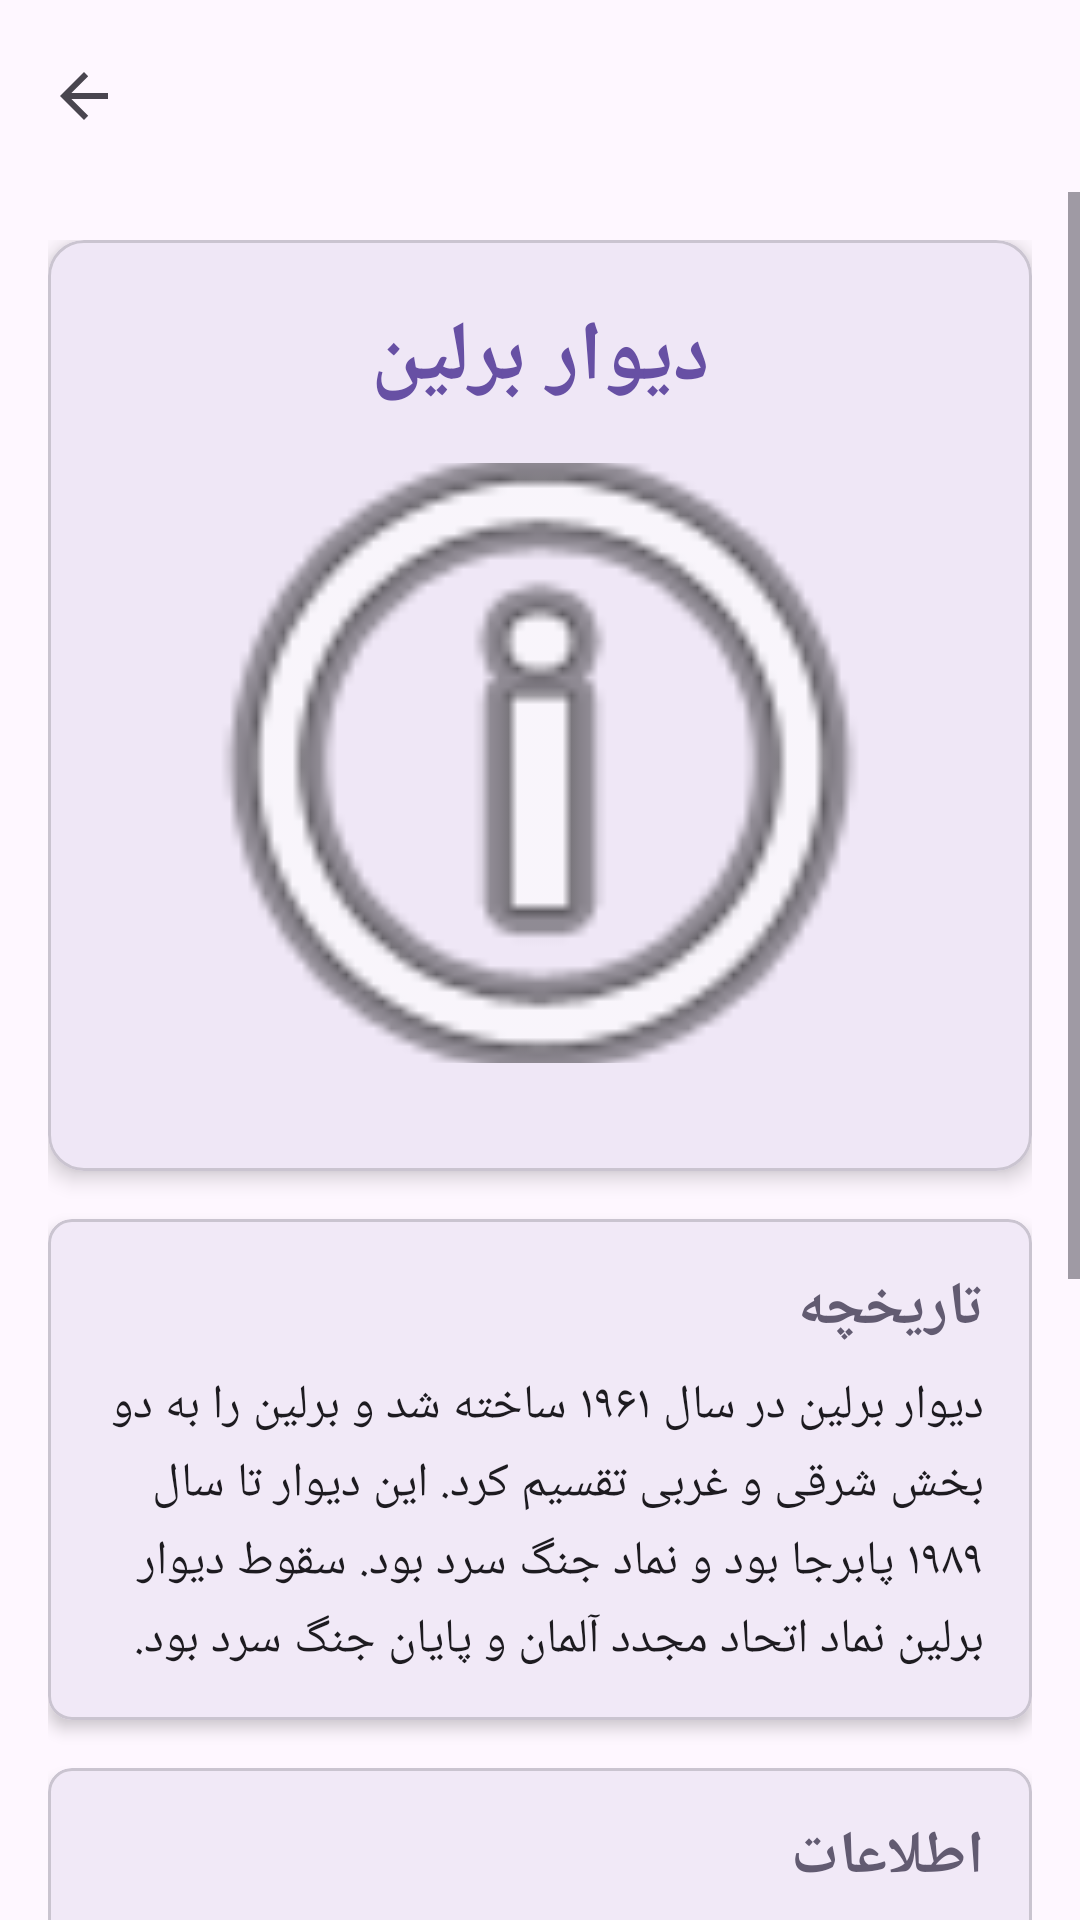

Android layout source for this screen:
<!-- AndroidManifest.xml: activity theme Theme.BerlinInfo -->
<!-- res/layout/activity_berlin_wall.xml -->
<?xml version="1.0" encoding="utf-8"?>
<androidx.coordinatorlayout.widget.CoordinatorLayout xmlns:android="http://schemas.android.com/apk/res/android"
    xmlns:app="http://schemas.android.com/apk/res-auto"
    xmlns:tools="http://schemas.android.com/tools"
    android:layout_width="match_parent"
    android:layout_height="match_parent"
    android:fitsSystemWindows="true"
    tools:context=".BerlinWallActivity">

    <com.google.android.material.appbar.AppBarLayout
        android:layout_width="match_parent"
        android:layout_height="wrap_content"
        android:fitsSystemWindows="true">

        <com.google.android.material.appbar.MaterialToolbar
            android:id="@+id/toolbar"
            android:layout_width="match_parent"
            android:layout_height="?attr/actionBarSize"
            app:navigationIcon="?attr/homeAsUpIndicator" />

    </com.google.android.material.appbar.AppBarLayout>

    <ScrollView
        android:layout_width="match_parent"
        android:layout_height="match_parent"
        app:layout_behavior="@string/appbar_scrolling_view_behavior">

        <LinearLayout
            android:layout_width="match_parent"
            android:layout_height="wrap_content"
            android:orientation="vertical"
            android:padding="16dp">

            <com.google.android.material.card.MaterialCardView
                android:layout_width="match_parent"
                android:layout_height="wrap_content"
                android:layout_marginBottom="16dp"
                app:cardCornerRadius="12dp"
                app:cardElevation="4dp">

                <LinearLayout
                    android:layout_width="match_parent"
                    android:layout_height="wrap_content"
                    android:orientation="vertical"
                    android:padding="20dp">

                    <TextView
                        android:layout_width="match_parent"
                        android:layout_height="wrap_content"
                        android:text="@string/berlin_wall_title"
                        android:textSize="28sp"
                        android:textStyle="bold"
                        android:gravity="center"
                        android:layout_marginBottom="16dp"
                        android:textColor="?attr/colorPrimary" />

                    <ImageView
                        android:layout_width="match_parent"
                        android:layout_height="200dp"
                        android:src="@android:drawable/ic_menu_info_details"
                        android:scaleType="centerCrop"
                        android:layout_marginBottom="16dp"
                        android:contentDescription="@string/berlin_wall_title" />

                </LinearLayout>
            </com.google.android.material.card.MaterialCardView>

            <com.google.android.material.card.MaterialCardView
                android:layout_width="match_parent"
                android:layout_height="wrap_content"
                android:layout_marginBottom="16dp"
                app:cardCornerRadius="8dp"
                app:cardElevation="3dp">

                <LinearLayout
                    android:layout_width="match_parent"
                    android:layout_height="wrap_content"
                    android:orientation="vertical"
                    android:padding="16dp">

                    <TextView
                        android:layout_width="match_parent"
                        android:layout_height="wrap_content"
                        android:text="@string/history"
                        android:textSize="20sp"
                        android:textStyle="bold"
                        android:layout_marginBottom="8dp"
                        android:textColor="?attr/colorSecondary" />

                    <TextView
                        android:layout_width="match_parent"
                        android:layout_height="wrap_content"
                        android:text="@string/berlin_wall_history"
                        android:textSize="16sp"
                        android:lineSpacingMultiplier="1.2"
                        android:textColor="?attr/colorOnSurface" />

                </LinearLayout>
            </com.google.android.material.card.MaterialCardView>

            <com.google.android.material.card.MaterialCardView
                android:layout_width="match_parent"
                android:layout_height="wrap_content"
                android:layout_marginBottom="16dp"
                app:cardCornerRadius="8dp"
                app:cardElevation="3dp">

                <LinearLayout
                    android:layout_width="match_parent"
                    android:layout_height="wrap_content"
                    android:orientation="vertical"
                    android:padding="16dp">

                    <TextView
                        android:layout_width="match_parent"
                        android:layout_height="wrap_content"
                        android:text="@string/information"
                        android:textSize="20sp"
                        android:textStyle="bold"
                        android:layout_marginBottom="8dp"
                        android:textColor="?attr/colorSecondary" />

                    <TextView
                        android:layout_width="match_parent"
                        android:layout_height="wrap_content"
                        android:text="@string/berlin_wall_info"
                        android:textSize="16sp"
                        android:lineSpacingMultiplier="1.3"
                        android:textColor="?attr/colorOnSurface" />

                </LinearLayout>
            </com.google.android.material.card.MaterialCardView>

            <com.google.android.material.card.MaterialCardView
                android:layout_width="match_parent"
                android:layout_height="wrap_content"
                android:layout_marginBottom="16dp"
                app:cardCornerRadius="8dp"
                app:cardElevation="3dp">

                <LinearLayout
                    android:layout_width="match_parent"
                    android:layout_height="wrap_content"
                    android:orientation="vertical"
                    android:padding="16dp">

                    <TextView
                        android:layout_width="match_parent"
                        android:layout_height="wrap_content"
                        android:text="@string/tips"
                        android:textSize="20sp"
                        android:textStyle="bold"
                        android:layout_marginBottom="8dp"
                        android:textColor="?attr/colorSecondary" />

                    <TextView
                        android:layout_width="match_parent"
                        android:layout_height="wrap_content"
                        android:text="@string/berlin_wall_tips"
                        android:textSize="16sp"
                        android:lineSpacingMultiplier="1.3"
                        android:textColor="?attr/colorOnSurface" />

                </LinearLayout>
            </com.google.android.material.card.MaterialCardView>

        </LinearLayout>
    </ScrollView>

</androidx.coordinatorlayout.widget.CoordinatorLayout>
<!-- resources referenced by this layout -->
<resources>
  <string name="berlin_wall_history">دیوار برلین در سال ۱۹۶۱ ساخته شد و برلین را به دو بخش شرقی و غربی تقسیم کرد. این دیوار تا سال ۱۹۸۹ پابرجا بود و نماد جنگ سرد بود. سقوط دیوار برلین نماد اتحاد مجدد آلمان و پایان جنگ سرد بود.</string>
  <string name="berlin_wall_info">موقعیت: چندین نقطه در شهر\nآدرس: East Side Gallery, Mühlenstraße, 10243 Berlin\nساعات بازدید: ۲۴ ساعته\nورود: رایگان</string>
  <string name="berlin_wall_tips">گالری ساید شرقی طولترین بخش باقی‌مانده دیوار است\nنکته: هنر خیابانی‌های آن را از دست ندهید</string>
  <string name="berlin_wall_title">دیوار برلین</string>
  <string name="history">تاریخچه</string>
  <string name="information">اطلاعات</string>
  <string name="tips">نکات مفید</string>
  <style name="Theme.BerlinInfo" parent="Base.Theme.BerlinInfo" />
  <style name="Base.Theme.BerlinInfo" parent="Theme.Material3.DayNight.NoActionBar">
          
          
      </style>
</resources>
